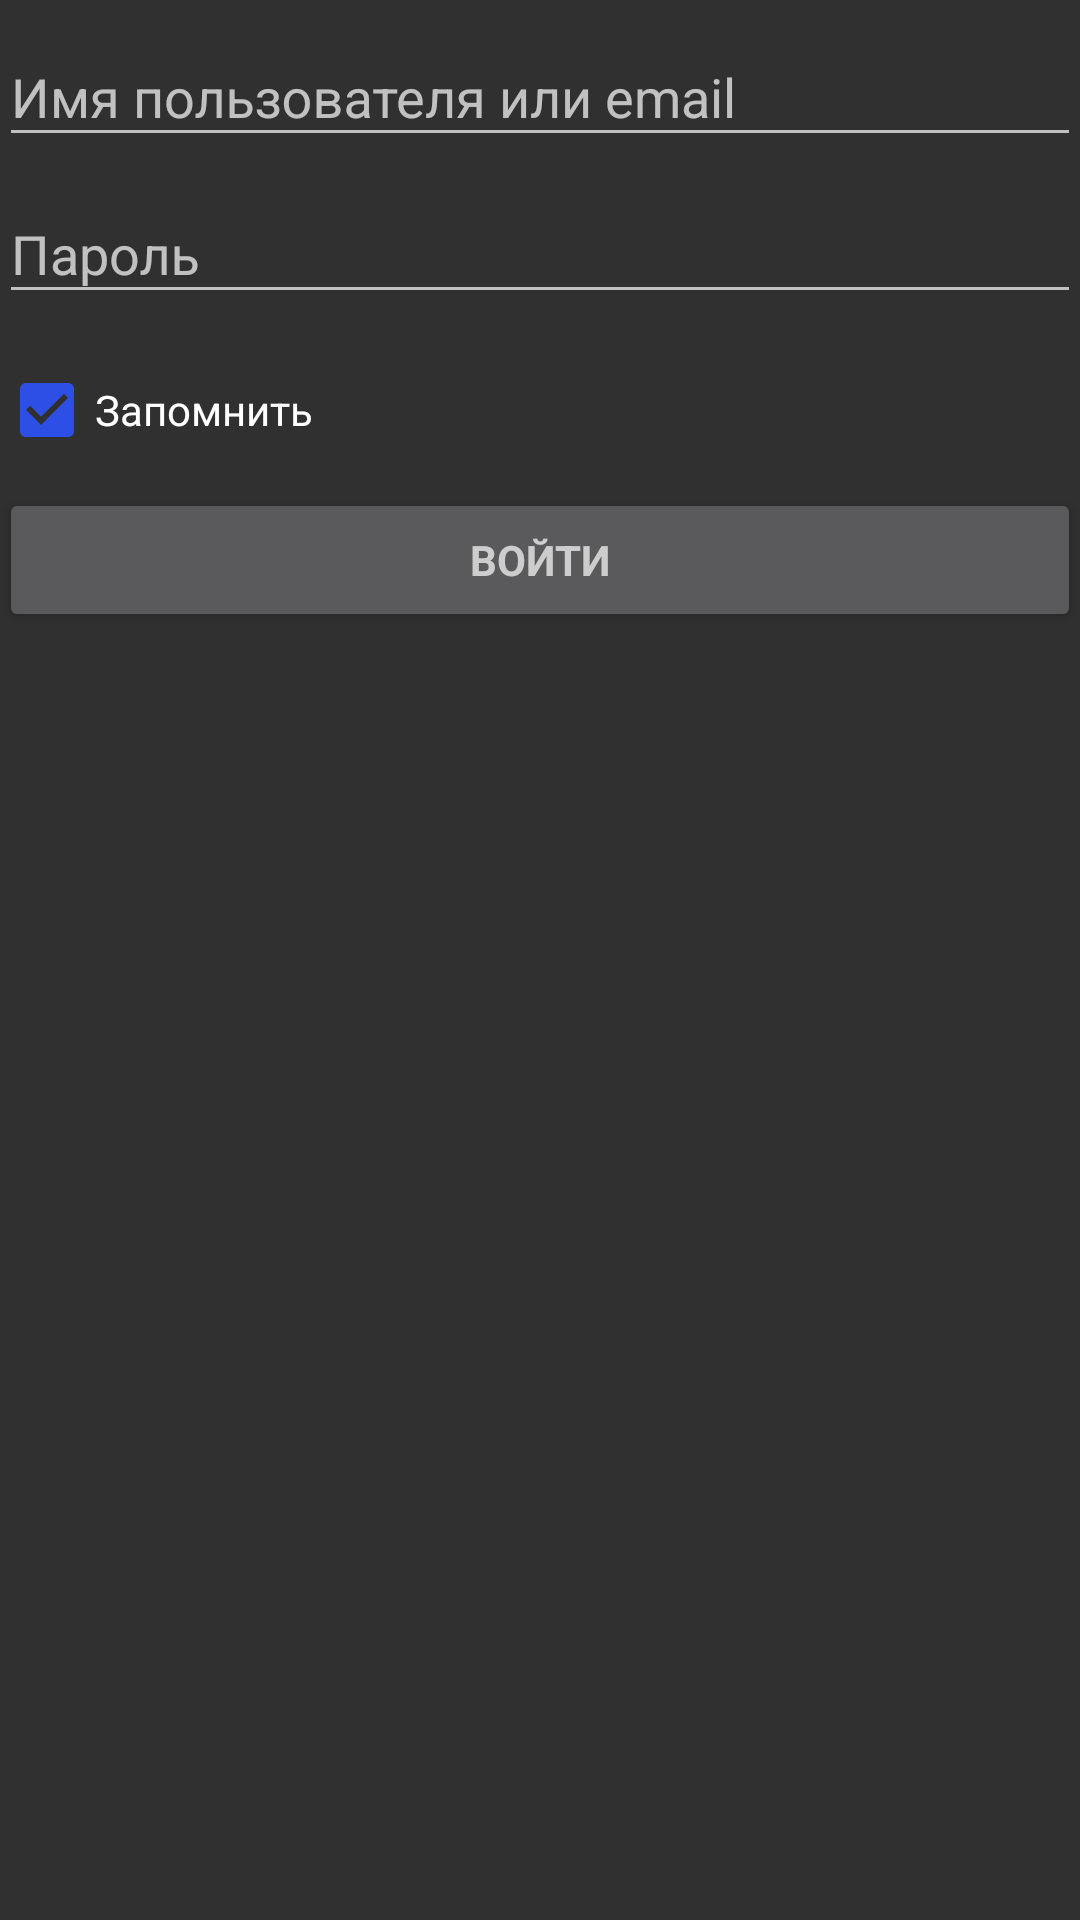

This screen was rendered from an Android layout file. Write that file and the resources it references.
<!-- AndroidManifest.xml: application theme AppTheme -->
<!-- res/layout/activity_grouple_login.xml -->
<LinearLayout xmlns:android="http://schemas.android.com/apk/res/android"
    xmlns:tools="http://schemas.android.com/tools"
    android:layout_width="match_parent"
    android:layout_height="match_parent"
    android:gravity="center_horizontal"
    android:orientation="vertical"
    android:paddingLeft="@dimen/activity_horizontal_margin"
    android:paddingTop="@dimen/activity_vertical_margin"
    android:paddingRight="@dimen/activity_horizontal_margin"
    android:paddingBottom="@dimen/activity_vertical_margin"
    android:defaultFocusHighlightEnabled="false"
    android:focusableInTouchMode="true"
    tools:targetApi="26"
    tools:context="ru.krogon500.grouplesync.fragment.LoginFragment">

    
    <ProgressBar
        android:id="@+id/login_progress"
        style="?android:attr/progressBarStyleLarge"
        android:layout_width="wrap_content"
        android:layout_height="match_parent"
        android:layout_gravity="center_vertical|center_horizontal"
        android:layout_marginBottom="8dp"
        android:visibility="gone" />

    <ScrollView
        android:id="@+id/login_form"
        android:layout_width="match_parent"
        android:layout_height="match_parent">

        <LinearLayout
            android:layout_width="match_parent"
            android:layout_height="wrap_content"
            android:orientation="vertical">

            <com.google.android.material.textfield.TextInputLayout
                android:layout_width="match_parent"
                android:layout_height="wrap_content">

                <AutoCompleteTextView
                    android:id="@+id/email"
                    android:layout_width="match_parent"
                    android:layout_height="wrap_content"
                    android:hint="@string/prompt_email"
                    android:inputType="textEmailAddress"
                    android:imeOptions="actionNext"
                    android:maxLines="1"
                    android:singleLine="true" />

            </com.google.android.material.textfield.TextInputLayout>

            <com.google.android.material.textfield.TextInputLayout
                android:layout_width="match_parent"
                android:layout_height="wrap_content">

                <EditText
                    android:id="@+id/password"
                    android:layout_width="match_parent"
                    android:layout_height="wrap_content"
                    android:hint="@string/prompt_password"
                    android:imeOptions="actionDone"
                    android:inputType="textPassword"
                    android:maxLines="1"
                    android:singleLine="true" />

            </com.google.android.material.textfield.TextInputLayout>

            <CheckBox
                android:id="@+id/remember"
                android:layout_width="match_parent"
                android:layout_height="wrap_content"
                android:layout_marginTop="16dp"
                android:checked="true"
                android:text="Запомнить" />

            <Button
                android:id="@+id/email_sign_in_button"
                style="?android:textAppearanceSmall"
                android:layout_width="match_parent"
                android:layout_height="wrap_content"
                android:layout_marginTop="10dp"
                android:text="@string/action_sign_in"
                android:textStyle="bold" />

        </LinearLayout>
    </ScrollView>
</LinearLayout>
<!-- resources referenced by this layout -->
<resources>
  <string name="action_sign_in">Войти</string>
  <string name="prompt_email">Имя пользователя или email</string>
  <string name="prompt_password">Пароль</string>
  <style name="AppTheme" parent="Theme.AppCompat">
          
          <item name="android:fastScrollThumbDrawable">@drawable/scrollbar_thumb</item>
          <item name="android:fastScrollTrackDrawable">@android:color/transparent</item>
          <item name="colorPrimary">@color/colorPrimary</item>
          <item name="colorPrimaryDark">@color/colorPrimaryDark</item>
          <item name="colorAccent">@color/colorAccent</item>
          <item name="actionOverflowMenuStyle">@style/OverflowMenuStyle</item>
      </style>
  <!-- drawable scrollbar_thumb (drawable) -->
  <?xml version="1.0" encoding="utf-8"?>
  <layer-list xmlns:android="http://schemas.android.com/apk/res/android">
      <item android:right="4dp"> 
          <shape>
              <solid android:color="@color/colorAccent" /> 
              <corners android:radius="15dip" /> 
              <size android:width="7dip" android:height="40dip" /> 
          </shape>
      </item>
  </layer-list>
  <color name="colorPrimary">#3F51B5</color>
  <color name="colorPrimaryDark">#303F9F</color>
  <color name="colorAccent">#2d4fe6</color>
  <style name="OverflowMenuStyle" parent="Widget.AppCompat.PopupMenu.Overflow">
          <item name="android:dropDownVerticalOffset">?attr/actionBarSize</item>
      </style>
</resources>
